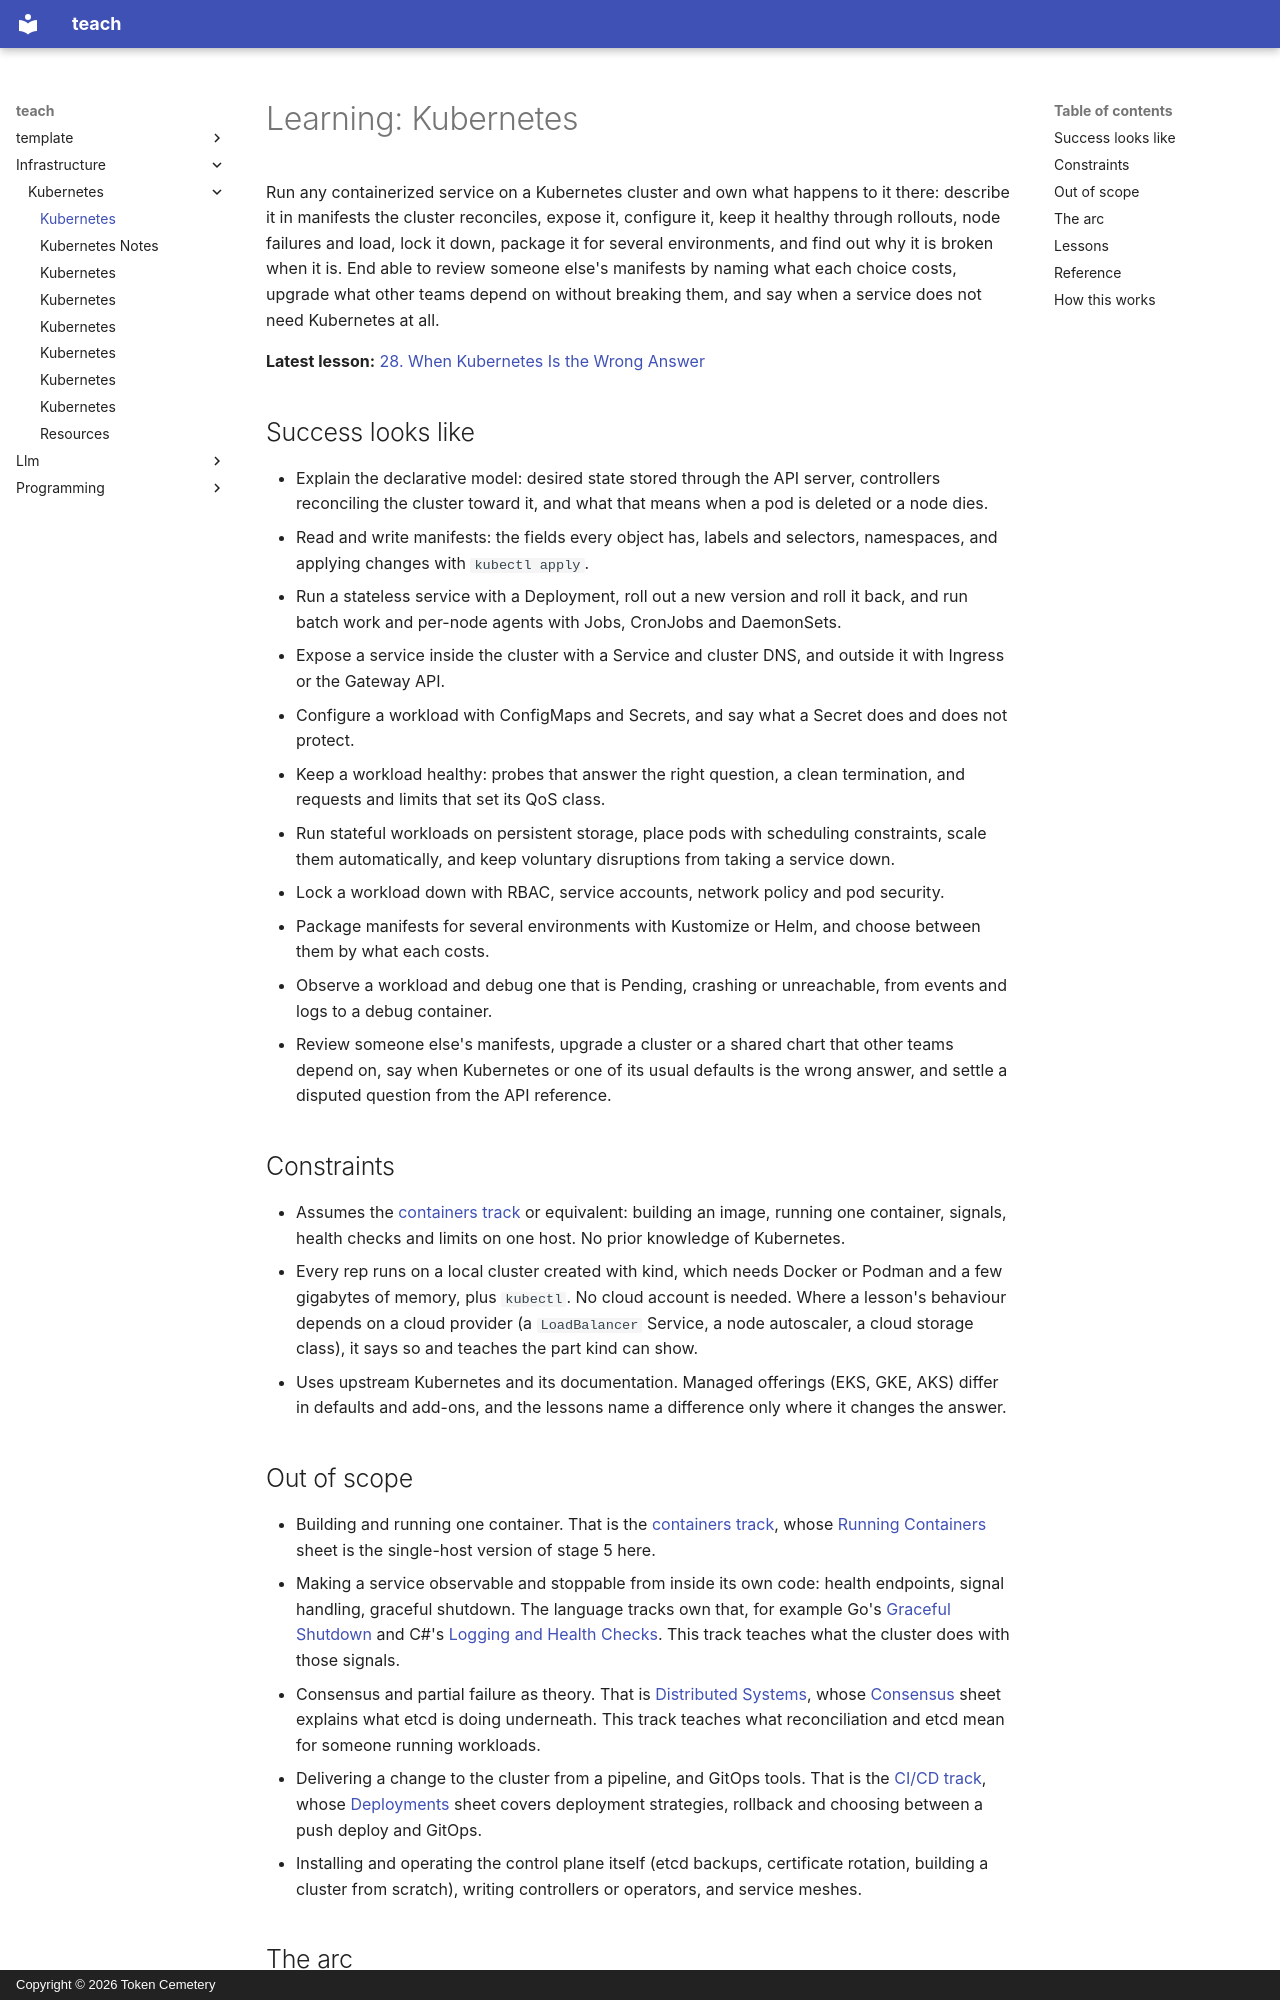

repository: TokenCemetery/teach · page: infrastructure/kubernetes/index.html · generator: mkdocs · copyright: Copyright © 2026 Token Cemetery

---
title: Kubernetes
description: "Run services on a Kubernetes cluster and own them: the reconciliation loop, workloads, networking, configuration, reliability, security, packaging and debugging"
type: topic
---

# Learning: Kubernetes

Run any containerized service on a Kubernetes cluster and own what happens to it there: describe it in manifests the cluster reconciles, expose it, configure it, keep it healthy through rollouts, node failures and load, lock it down, package it for several environments, and find out why it is broken when it is. End able to review someone else's manifests by naming what each choice costs, upgrade what other teams depend on without breaking them, and say when a service does not need Kubernetes at all.

**Latest lesson:** [28. When Kubernetes Is the Wrong Answer](lessons/0028-when-kubernetes-is-the-wrong-answer.md)

## Success looks like

- Explain the declarative model: desired state stored through the API server, controllers reconciling the cluster toward it, and what that means when a pod is deleted or a node dies.
- Read and write manifests: the fields every object has, labels and selectors, namespaces, and applying changes with `kubectl apply`.
- Run a stateless service with a Deployment, roll out a new version and roll it back, and run batch work and per-node agents with Jobs, CronJobs and DaemonSets.
- Expose a service inside the cluster with a Service and cluster DNS, and outside it with Ingress or the Gateway API.
- Configure a workload with ConfigMaps and Secrets, and say what a Secret does and does not protect.
- Keep a workload healthy: probes that answer the right question, a clean termination, and requests and limits that set its QoS class.
- Run stateful workloads on persistent storage, place pods with scheduling constraints, scale them automatically, and keep voluntary disruptions from taking a service down.
- Lock a workload down with RBAC, service accounts, network policy and pod security.
- Package manifests for several environments with Kustomize or Helm, and choose between them by what each costs.
- Observe a workload and debug one that is Pending, crashing or unreachable, from events and logs to a debug container.
- Review someone else's manifests, upgrade a cluster or a shared chart that other teams depend on, say when Kubernetes or one of its usual defaults is the wrong answer, and settle a disputed question from the API reference.

## Constraints

- Assumes the [containers track](../containers/README.md) or equivalent: building an image, running one container, signals, health checks and limits on one host. No prior knowledge of Kubernetes.
- Every rep runs on a local cluster created with kind, which needs Docker or Podman and a few gigabytes of memory, plus `kubectl`. No cloud account is needed. Where a lesson's behaviour depends on a cloud provider (a `LoadBalancer` Service, a node autoscaler, a cloud storage class), it says so and teaches the part kind can show.
- Uses upstream Kubernetes and its documentation. Managed offerings (EKS, GKE, AKS) differ in defaults and add-ons, and the lessons name a difference only where it changes the answer.

## Out of scope

- Building and running one container. That is the [containers track](../containers/README.md), whose [Running Containers](../containers/reference/running-containers.md) sheet is the single-host version of stage 5 here.
- Making a service observable and stoppable from inside its own code: health endpoints, signal handling, graceful shutdown. The language tracks own that, for example Go's [Graceful Shutdown](../../programming/golang/lessons/0025-graceful-shutdown.md) and C#'s [Logging and Health Checks](../../programming/csharp/lessons/0039-logging-and-health-checks.md). This track teaches what the cluster does with those signals.
- Consensus and partial failure as theory. That is [Distributed Systems](../../architecture/distributed-systems/README.md), whose [Consensus](../../architecture/distributed-systems/reference/consensus.md) sheet explains what etcd is doing underneath. This track teaches what reconciliation and etcd mean for someone running workloads.
- Delivering a change to the cluster from a pipeline, and GitOps tools. That is the [CI/CD track](../ci-cd/README.md), whose [Deployments](../ci-cd/reference/deployments.md) sheet covers deployment strategies, rollback and choosing between a push deploy and GitOps.
- Installing and operating the control plane itself (etcd backups, certificate rotation, building a cluster from scratch), writing controllers or operators, and service meshes.
